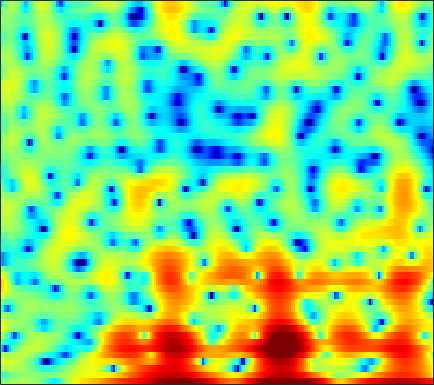

The file beside this chart, header and first rows:
-0.19136, 0.011267, 0.33611, 0.63661, 0.83687, 1.0712, 1.2633, 1.3892, 1.5167, 1.616, 1.6937, 1.7312, 1.7266, 1.6521, 1.5477, 1.2929, 0.93848, 0.58118, -0.017571, -0.7914, -1.8312, -2.7502, -4.0949, -5.4837
-4.622, -3.799, -2.812, -1.969, -1.427, -0.8236, -0.3403, -0.05297, 0.2475, 0.4587, 0.6006, 0.6658, 0.6977, 0.6776, 0.6332, 0.5423, 0.4216, 0.32, 0.1811, 0.04885, -0.05859, -0.1176, -0.1534, -0.1293
1.952, 2.037, 2.142, 2.221, 2.257, 2.263, 2.22, 2.139, 1.97, 1.727, 1.405, 1.108, 0.6319, 0.06976, -0.4077, -1.108, -1.859, -2.439, -3.193, -3.861, -4.342, -4.557, -4.591, -4.334
4.029, 3.937, 3.813, 3.688, 3.579, 3.424, 3.234, 3.06, 2.765, 2.381, 1.891, 1.435, 0.6757, -0.2782, -1.144, -2.542, -4.302, -5.949, -8.783, -12.86, -19.64, -24.69, -17.5, -12.85
2.207, 1.882, 1.604, 1.534, 1.603, 1.822, 2.098, 2.316, 2.545, 2.674, 2.678, 2.593, 2.337, 1.921, 1.509, 0.8223, -0.0115, -0.7144, -1.679, -2.641, -3.497, -4.045, -4.7, -5.334
-6.556, -10.61, -16.44, -11.05, -7.342, -4.162, -2.025, -0.823, 0.4083, 1.345, 2.05, 2.46, 2.852, 3.084, 3.155, 3.123, 2.957, 2.759, 2.422, 1.984, 1.448, 0.995, 0.2959, -0.5034
-2.14, -3.341, -4.617, -5.402, -5.662, -5.643, -5.225, -4.617, -3.47, -2.156, -0.8817, -0.02977, 0.9349, 1.682, 2.098, 2.491, 2.698, 2.759, 2.737, 2.593, 2.337, 2.097, 1.698, 1.218
2.925, 1.69, -0.2248, -2.615, -4.929, -9.185, -14.62, -13.42, -8.101, -4.476, -2.047, -0.7529, 0.4649, 1.247, 1.606, 1.859, 1.922, 1.869, 1.728, 1.565, 1.428, 1.351, 1.273, 1.185
5.344, 4.574, 3.526, 2.487, 1.757, 0.9341, 0.3618, 0.153, 0.1139, 0.2312, 0.3934, 0.4589, 0.4043, 0.1121, -0.2931, -1.157, -2.386, -3.601, -5.481, -7.133, -7.474, -6.608, -4.912, -3.362
4.748, 4.183, 3.474, 2.85, 2.446, 2.002, 1.655, 1.452, 1.236, 1.041, 0.7996, 0.5543, 0.112, -0.5163, -1.148, -2.264, -3.744, -5.128, -7.292, -9.298, -9.666, -8.527, -6.435, -4.584
2.118, 1.289, 0.3696, -0.2104, -0.3956, -0.3456, -0.1138, 0.111, 0.4023, 0.6306, 0.7654, 0.7846, 0.7035, 0.4956, 0.2726, -0.1227, -0.5615, -0.8995, -1.311, -1.575, -1.641, -1.561, -1.327, -0.9818
-2.301, -5.262, -10.66, -13.32, -9.838, -5.854, -3.279, -1.933, -0.6611, 0.2119, 0.7931, 1.09, 1.34, 1.443, 1.449, 1.383, 1.26, 1.15, 0.9953, 0.8607, 0.7538, 0.6996, 0.6707, 0.6927
0.7058, -0.7539, -2.398, -3.143, -2.99, -2.235, -1.323, -0.693, 0.008729, 0.5328, 0.9046, 1.09, 1.237, 1.283, 1.264, 1.195, 1.052, 0.9166, 0.7046, 0.4465, 0.1596, -0.05085, -0.3038, -0.4985
4.982, 4.199, 3.224, 2.392, 1.883, 1.362, 0.9853, 0.767, 0.5601, 0.4004, 0.2673, 0.1741, 0.02116, -0.1143, -0.2543, -0.443, -0.6713, -0.8755, -1.211, -1.675, -2.288, -2.871, -3.818, -4.895
7.458, 6.545, 5.253, 3.907, 2.877, 1.563, 0.4079, -0.3278, -1.062, -1.538, -1.866, -2.084, -2.403, -2.774, -3.053, -3.357, -3.462, -3.445, -3.356, -3.387, -3.733, -4.349, -5.858, -8.493
8.245, 7.056, 5.22, 3.025, 1.062, -2.1, -5.928, -8.645, -9.36, -7.488, -6.016, -5.575, -5.85, -7.259, -9.098, -12.66, -13.29, -10.25, -6.588, -4.148, -2.713, -2.083, -1.687, -1.62
5.86, 4.726, 3.037, 1.1, -0.6011, -3.22, -5.978, -7.619, -8.078, -6.987, -5.889, -5.436, -5.392, -5.946, -6.586, -7.367, -7.053, -5.941, -3.953, -2.085, -0.6189, 0.2335, 1.088, 1.626
0.8228, -0.01463, -0.9088, -1.581, -2.004, -2.531, -2.951, -3.131, -3.247, -3.184, -3.012, -2.872, -2.653, -2.438, -2.249, -1.897, -1.349, -0.8453, -0.09008, 0.6859, 1.424, 1.918, 2.415, 2.731
-9.824, -10.81, -9.139, -6.984, -5.709, -4.501, -3.76, -3.392, -3.052, -2.813, -2.61, -2.421, -2.15, -1.745, -1.389, -0.8046, -0.1503, 0.3885, 1.117, 1.816, 2.445, 2.837, 3.226, 3.457
-10.16, -10.72, -9.351, -7.381, -6.2, -5.066, -4.399, -4.185, -4.191, -4.469, -4.878, -5.146, -5.241, -4.844, -4.198, -3.033, -1.751, -0.8065, 0.3731, 1.413, 2.297, 2.833, 3.409, 3.802
-5.084, -4.954, -4.611, -4.208, -3.938, -3.795, -3.913, -4.256, -5.157, -6.696, -9.184, -12.15, -18.21, -17.63, -12.5, -7.998, -4.991, -3.282, -1.482, -0.04047, 1.136, 1.882, 2.729, 3.396
-5.137, -4.097, -3.115, -2.506, -2.237, -2.149, -2.397, -2.799, -3.646, -4.838, -6.323, -7.533, -8.769, -8.893, -8.149, -6.681, -5.243, -4.257, -3.066, -1.973, -0.9187, -0.1047, 0.9597, 1.951
-2.783, -1.868, -0.9759, -0.3987, -0.1742, -0.07974, -0.2496, -0.5063, -1.01, -1.675, -2.408, -2.959, -3.646, -4.246, -4.614, -5.079, -5.512, -5.859, -6.278, -6.305, -5.57, -4.488, -2.676, -0.7989
0.5727, 0.889, 1.237, 1.452, 1.506, 1.413, 1.168, 0.868, 0.3371, -0.3229, -1.094, -1.716, -2.607, -3.56, -4.365, -5.621, -7.247, -8.933, -12.46, -20.41, -22.62, -13.23, -7.385, -3.697
1.825, 2.023, 2.201, 2.236, 2.171, 1.917, 1.49, 1.042, 0.2812, -0.6407, -1.722, -2.581, -3.739, -4.83, -5.563, -6.42, -7.153, -7.642, -8.161, -8.261, -7.57, -6.502, -4.683, -2.736
2.107, 2.439, 2.705, 2.756, 2.658, 2.337, 1.765, 1.174, 0.1261, -1.246, -3.006, -4.596, -7.062, -9.455, -10.49, -10.15, -8.738, -7.604, -6.278, -5.141, -4.075, -3.307, -2.294, -1.272
2.33, 2.781, 3.137, 3.265, 3.198, 2.926, 2.415, 1.86, 0.856, -0.5313, -2.396, -4.237, -7.599, -12.24, -14.85, -12.07, -8.314, -6.339, -4.495, -3.252, -2.417, -1.978, -1.541, -1.247
2.288, 2.59, 2.813, 2.868, 2.828, 2.67, 2.431, 2.179, 1.744, 1.164, 0.4492, -0.1737, -1.017, -1.726, -2.019, -2.034, -1.764, -1.494, -1.186, -1.081, -1.267, -1.615, -2.404, -3.585
1.272, 1.172, 0.9075, 0.5263, 0.2862, 0.0967, 0.1993, 0.4544, 0.9208, 1.401, 1.76, 1.936, 2.084, 2.104, 2.05, 1.949, 1.76, 1.549, 1.13, 0.5159, -0.3595, -1.226, -2.812, -5.011
-0.823, -1.369, -2.552, -4.444, -6.387, -8.82, -7.809, -5.262, -2.175, 0.09027, 1.668, 2.517, 3.265, 3.666, 3.77, 3.666, 3.329, 2.927, 2.196, 1.267, 0.1984, -0.6716, -1.816, -2.9
-3.283, -3.372, -3.932, -5.152, -6.498, -7.957, -6.865, -4.631, -1.695, 0.5918, 2.268, 3.167, 3.954, 4.349, 4.416, 4.184, 3.612, 2.953, 1.775, 0.2476, -1.573, -3.015, -4.646, -5.348
-6.44, -4.92, -3.539, -2.616, -2.076, -1.354, -0.5058, 0.2346, 1.277, 2.27, 3.096, 3.573, 3.995, 4.13, 4.033, 3.643, 2.9, 2.086, 0.5876, -1.522, -4.56, -7.913, -16.05, -20.3
-5.769, -4.383, -2.868, -1.669, -0.9146, -0.06539, 0.674, 1.172, 1.76, 2.258, 2.639, 2.834, 2.97, 2.938, 2.788, 2.429, 1.859, 1.282, 0.2973, -0.9142, -2.298, -3.343, -4.431, -4.807
-2.985, -2.355, -1.542, -0.794, -0.298, 0.2623, 0.7126, 0.9767, 1.246, 1.42, 1.516, 1.536, 1.501, 1.417, 1.323, 1.137, 0.8885, 0.6543, 0.284, -0.1347, -0.5668, -0.8597, -1.176, -1.35
-1.169, -0.7635, -0.2509, 0.1959, 0.4579, 0.715, 0.8367, 0.8367, 0.721, 0.4907, 0.1875, -0.04372, -0.3101, -0.4649, -0.4838, -0.4064, -0.2521, -0.1241, 0.02587, 0.1154, 0.1469, 0.1367, 0.0918, 0.02839
0.01666, 0.4601, 0.9781, 1.353, 1.529, 1.589, 1.426, 1.144, 0.5223, -0.3835, -1.565, -2.56, -3.764, -4.348, -4.138, -3.172, -1.978, -1.158, -0.2858, 0.3171, 0.6716, 0.7942, 0.8202, 0.7259
0.3062, 1.041, 1.837, 2.399, 2.656, 2.737, 2.501, 2.086, 1.164, -0.2986, -2.545, -5.069, -10.81, -40.08, -13.73, -6.519, -2.962, -1.274, 0.1978, 1.041, 1.391, 1.387, 1.075, 0.4948
-1.402, -0.1374, 1.159, 2.084, 2.53, 2.837, 2.814, 2.584, 2.008, 1.127, 0.006123, -0.9348, -2.065, -2.555, -2.298, -1.286, -0.09455, 0.6893, 1.441, 1.784, 1.681, 1.286, 0.2614, -1.45
-3.562, -2.066, -0.5209, 0.5569, 1.101, 1.525, 1.647, 1.58, 1.325, 0.9723, 0.6188, 0.4129, 0.2749, 0.3622, 0.5677, 0.9664, 1.411, 1.703, 1.95, 1.953, 1.642, 1.155, 0.1305, -1.399
-3.7, -2.477, -1.175, -0.2931, 0.1163, 0.3166, 0.164, -0.1331, -0.6927, -1.27, -1.66, -1.677, -1.321, -0.65, -0.04885, 0.7341, 1.421, 1.825, 2.186, 2.318, 2.204, 1.961, 1.442, 0.744
-2.643, -1.545, -0.4955, 0.1061, 0.2592, 0.0185, -0.7567, -1.748, -3.719, -6.563, -9.668, -9.933, -6.907, -3.806, -2.004, -0.1938, 1.1, 1.805, 2.449, 2.798, 2.893, 2.819, 2.546, 2.128
-0.8299, 0.07485, 0.8925, 1.286, 1.283, 0.8965, 0.01551, -1.019, -2.979, -5.591, -8.174, -8.436, -6.177, -3.528, -1.913, -0.2571, 0.9544, 1.624, 2.244, 2.598, 2.704, 2.627, 2.33, 1.816
1.19, 1.732, 2.237, 2.464, 2.449, 2.191, 1.667, 1.129, 0.2938, -0.5499, -1.19, -1.461, -1.47, -1.197, -0.8597, -0.3457, 0.1734, 0.529, 0.9209, 1.171, 1.226, 1.11, 0.7215, 0.01263
2.756, 3.052, 3.324, 3.436, 3.413, 3.21, 2.828, 2.435, 1.79, 1.029, 0.2133, -0.4182, -1.244, -1.96, -2.366, -2.595, -2.449, -2.128, -1.572, -1.071, -0.7647, -0.7134, -0.9401, -1.528
3.458, 3.689, 3.926, 4.051, 4.044, 3.886, 3.541, 3.146, 2.414, 1.435, 0.1436, -1.052, -3.064, -5.637, -7.927, -10.31, -9.357, -7.357, -4.979, -3.309, -2.278, -1.859, -1.71, -1.963
2.559, 2.988, 3.506, 3.88, 4.029, 4.051, 3.837, 3.513, 2.852, 1.909, 0.6179, -0.6071, -2.719, -5.519, -8.133, -11.06, -9.841, -7.495, -4.905, -3.15, -2.092, -1.673, -1.535, -1.828
-0.6418, 0.6073, 1.909, 2.801, 3.238, 3.523, 3.513, 3.332, 2.89, 2.235, 1.421, 0.7113, -0.2793, -1.227, -1.799, -2.248, -2.219, -1.943, -1.412, -0.9079, -0.5921, -0.5458, -0.7902, -1.434
-2.741, -0.8877, 0.7995, 1.859, 2.344, 2.644, 2.628, 2.445, 2.013, 1.438, 0.8176, 0.3636, -0.1151, -0.4239, -0.5021, -0.4331, -0.1949, 0.04217, 0.37, 0.6177, 0.7075, 0.6271, 0.2734, -0.4029
0.1376, 0.7578, 1.442, 1.88, 2.01, 1.92, 1.532, 1.054, 0.1762, -0.9125, -2.071, -2.826, -3.416, -3.316, -2.814, -1.838, -0.8018, -0.07912, 0.7262, 1.312, 1.64, 1.715, 1.575, 1.171
1.768, 1.878, 1.973, 1.919, 1.731, 1.249, 0.4318, -0.4452, -2.013, -4.203, -7.34, -10.7, -16.57, -13.2, -8.974, -5.049, -2.366, -0.8638, 0.6452, 1.7, 2.373, 2.654, 2.745, 2.541
0.73, 0.9381, 1.121, 1.088, 0.8881, 0.3261, -0.5932, -1.53, -3.11, -5.018, -7.203, -8.754, -9.959, -9.014, -7.208, -4.532, -2.154, -0.6613, 0.9357, 2.115, 2.911, 3.264, 3.436, 3.272
-2.623, -1.507, -0.5045, -0.05517, -0.05787, -0.5075, -1.434, -2.421, -4.088, -6.008, -7.765, -8.501, -8.24, -6.712, -5.204, -3.086, -1.115, 0.1874, 1.633, 2.731, 3.475, 3.803, 3.947, 3.756
-4.035, -2.385, -1.038, -0.4086, -0.3478, -0.7409, -1.699, -2.826, -5, -8.374, -14.44, -27.31, -15.85, -8.726, -5.609, -2.666, -0.4783, 0.8058, 2.155, 3.131, 3.764, 4.031, 4.108, 3.878
-1.187, -0.7422, -0.3176, -0.1424, -0.2036, -0.5609, -1.24, -1.954, -3.163, -4.508, -5.643, -6.023, -5.56, -4.183, -2.946, -1.329, 0.09642, 1.006, 1.984, 2.688, 3.121, 3.269, 3.232, 2.939
0.2776, 0.2863, 0.3032, 0.2354, 0.1156, -0.1791, -0.6101, -1.004, -1.564, -2.079, -2.404, -2.473, -2.245, -1.717, -1.175, -0.3489, 0.4773, 1.044, 1.66, 2.081, 2.278, 2.268, 2.062, 1.641
0.6745, 0.6675, 0.7194, 0.7382, 0.6758, 0.4598, 0.06814, -0.3339, -0.9556, -1.6, -2.115, -2.281, -2.125, -1.561, -0.9385, -0.01544, 0.8607, 1.409, 1.947, 2.224, 2.224, 2.041, 1.56, 0.8288
-0.6524, -0.117, 0.6738, 1.31, 1.568, 1.584, 1.173, 0.56, -0.7276, -2.586, -4.961, -6.499, -6.385, -3.94, -1.989, 0.1476, 1.699, 2.52, 3.21, 3.466, 3.306, 2.915, 2.005, 0.64
-8.154, -3.956, -0.7729, 1.015, 1.782, 2.186, 1.972, 1.412, 0.06414, -2.133, -5.44, -8.364, -8.275, -4.2, -1.626, 0.822, 2.454, 3.27, 3.901, 4.064, 3.771, 3.243, 2.097, 0.3876
